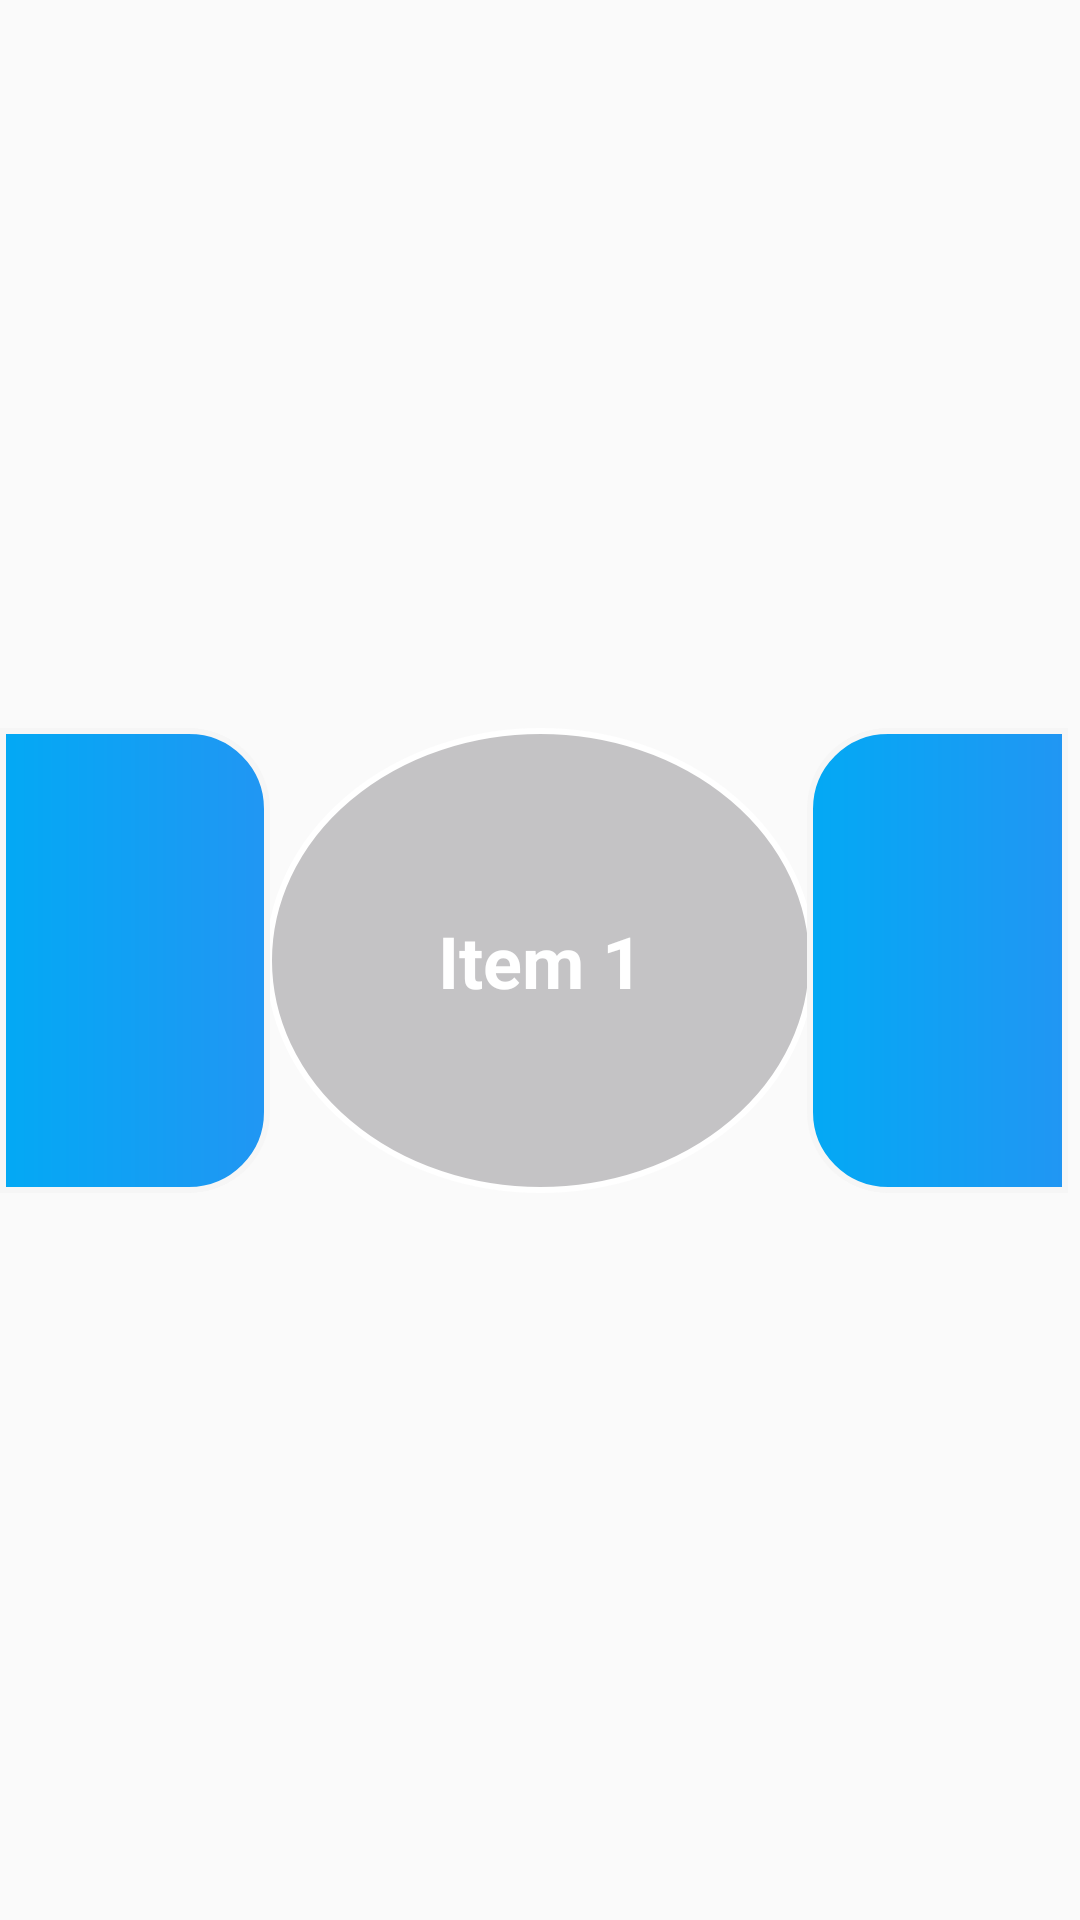

Layout XML and referenced resources for this Android screen:
<!-- AndroidManifest.xml: application theme Theme.AppCompat.DayNight.NoActionBar -->
<!-- res/layout/page_layout.xml -->
<?xml version="1.0" encoding="utf-8"?>
<androidx.constraintlayout.widget.ConstraintLayout xmlns:android="http://schemas.android.com/apk/res/android"
    xmlns:app="http://schemas.android.com/apk/res-auto"
    xmlns:tools="http://schemas.android.com/tools"
    android:layout_width="match_parent"
    android:layout_height="match_parent">

    <TextView
        android:id="@+id/page_title"
        android:layout_width="183dp"
        android:layout_height="155dp"
        android:background="@drawable/bo_tron"

        android:gravity="center"
        android:text="Item 1"
        android:textColor="#FFFFFF"
        android:textSize="24sp"
        android:textStyle="bold"
        app:layout_constraintBottom_toBottomOf="parent"
        app:layout_constraintEnd_toEndOf="parent"
        app:layout_constraintStart_toStartOf="parent"
        app:layout_constraintTop_toTopOf="parent" />

    <TextView
        android:id="@+id/textView5"
        android:layout_width="90dp"
        android:layout_height="155dp"
        android:background="@drawable/boder4"
        app:layout_constraintBottom_toBottomOf="parent"
        app:layout_constraintStart_toStartOf="parent"
        app:layout_constraintTop_toTopOf="parent" />

    <TextView
        android:id="@+id/textView6"
        android:layout_width="87dp"
        android:layout_height="155dp"
        android:layout_marginEnd="4dp"
        android:background="@drawable/boder5"
        app:layout_constraintBottom_toBottomOf="parent"
        app:layout_constraintEnd_toEndOf="parent"
        app:layout_constraintTop_toTopOf="parent" />

</androidx.constraintlayout.widget.ConstraintLayout>
<!-- resources referenced by this layout -->
<resources>
  <!-- drawable bo_tron (drawable) -->
  <shape xmlns:android="http://schemas.android.com/apk/res/android"
      android:shape="oval">
  
      
      <solid android:color="#C4C3C5" />
  
      
      <stroke
          android:width="2dp"
          android:color="#FFFFFFFF" />
  </shape>
  <!-- drawable boder4 (drawable) -->
  <?xml version="1.0" encoding="utf-8"?>
  <shape xmlns:android="http://schemas.android.com/apk/res/android">
      
      <solid android:color="#FFFFFF" />
  
      
      <stroke
          android:width="2dp"
          android:color="#F6F6F6" />
  
      
      <corners android:radius="26dp"
          android:topLeftRadius="0dp"
          android:bottomLeftRadius="0dp"/>
      <gradient android:endColor="#2196F3"
          android:startColor="#03A9F4"/>
      
      <padding
          android:left="8dp"
          android:top="8dp"
          android:right="8dp"
          android:bottom="8dp" />
  </shape>
  <!-- drawable boder5 (drawable) -->
  <?xml version="1.0" encoding="utf-8"?>
  <shape xmlns:android="http://schemas.android.com/apk/res/android">
      
      <solid android:color="#FFFFFF" />
  
      
      <stroke
          android:width="2dp"
          android:color="#F6F6F6" />
  
      
      <corners android:radius="26dp"
          android:topRightRadius="0dp"
          android:bottomRightRadius="0dp"/>
      <gradient android:endColor="#2196F3"
          android:startColor="#03A9F4"/>
      
      <padding
          android:left="8dp"
          android:top="8dp"
          android:right="8dp"
          android:bottom="8dp" />
  </shape>
</resources>
